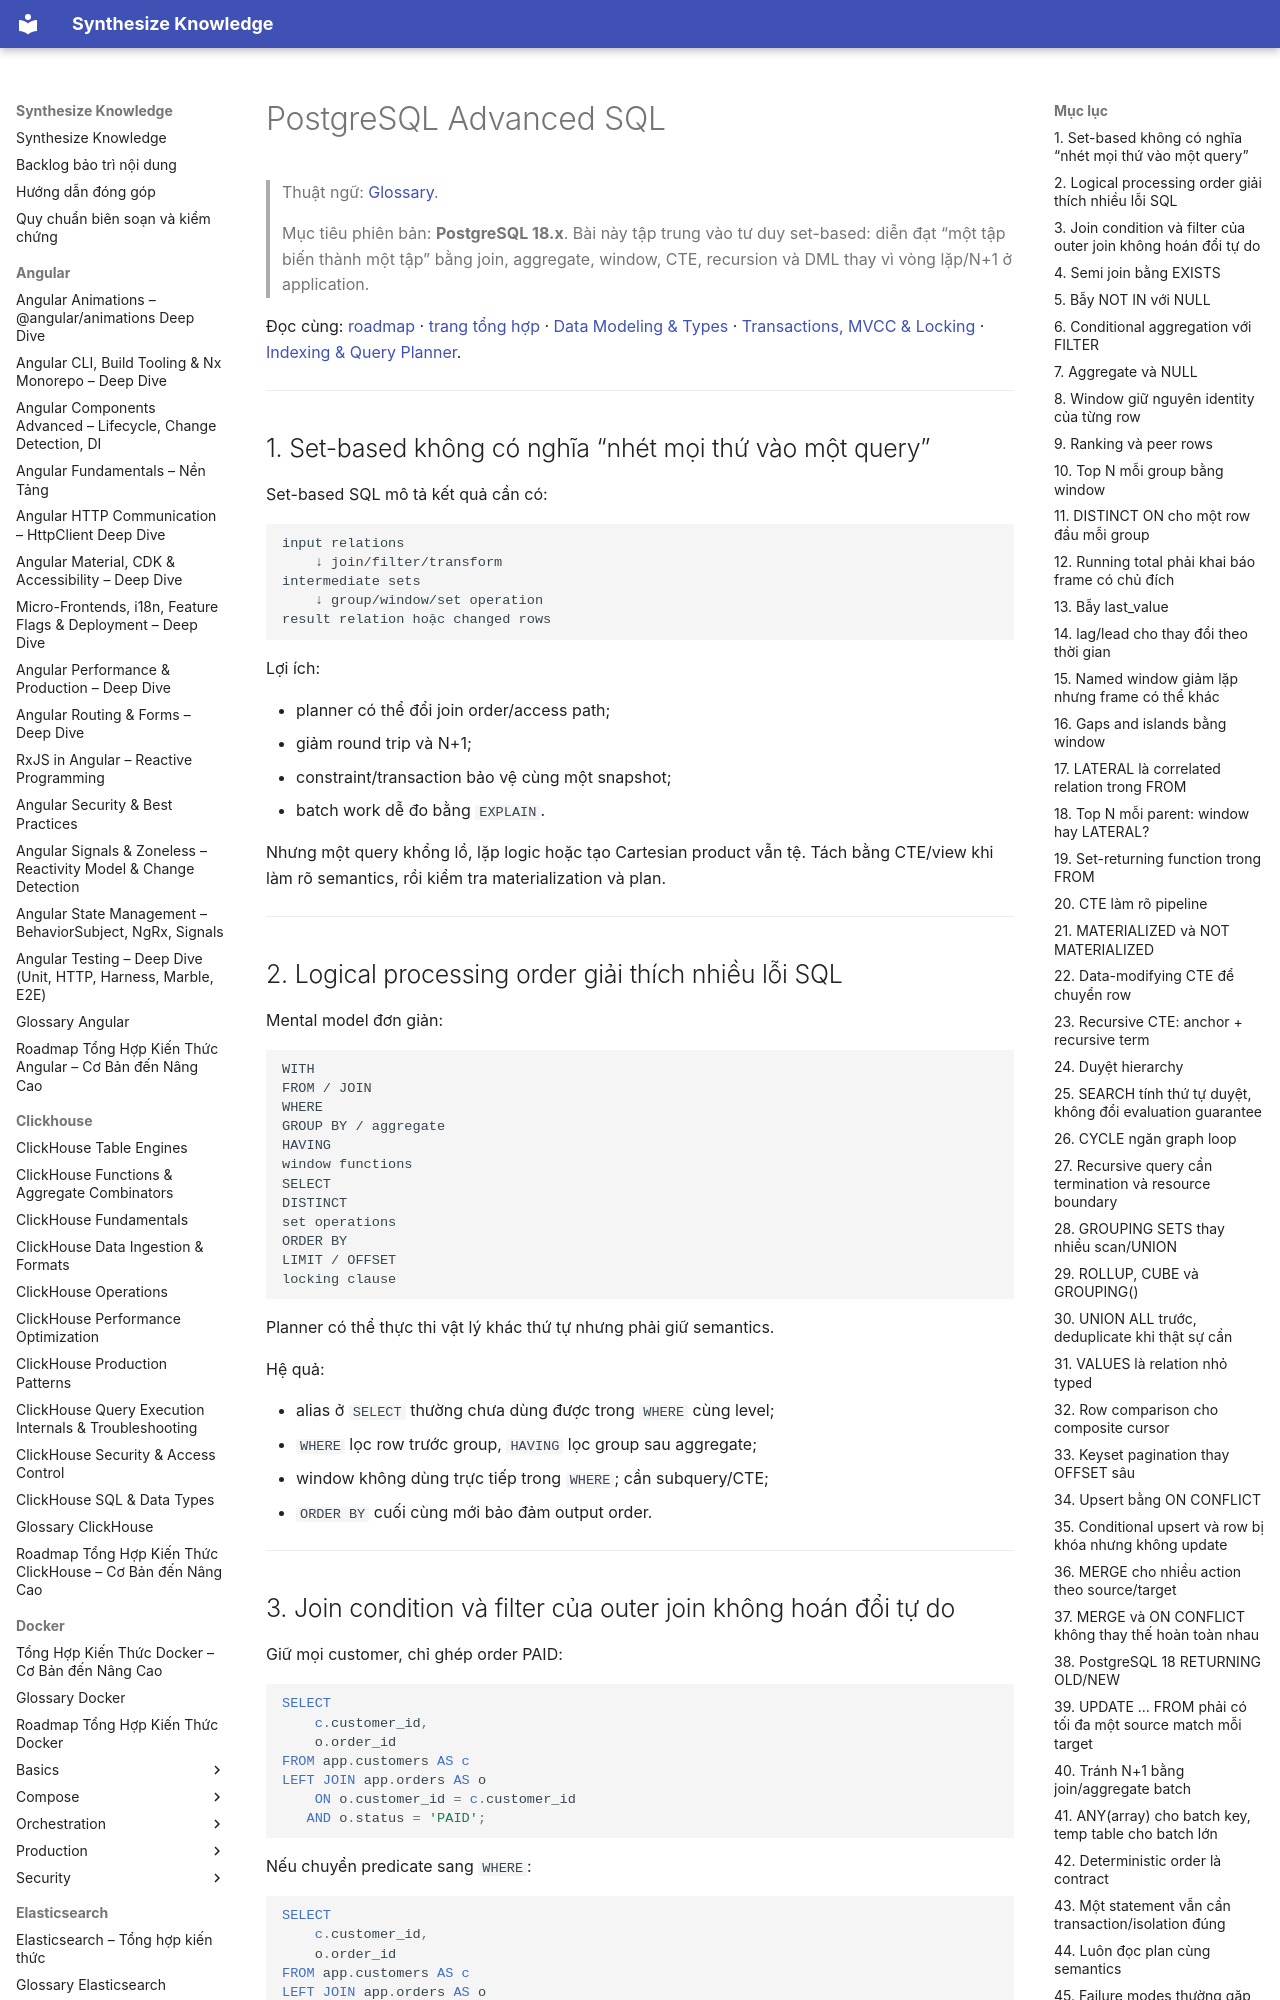

repository: hieutran2811/synthesize_knowledge · page: postgresql/fundamentals/advanced_sql/index.html · generator: mkdocs

---
title: "PostgreSQL Advanced SQL"
topic: postgresql
level: mixed
review_status: needs_review
content_updated: 2026-07-31
last_verified: null
version_scope: "PostgreSQL 18"
source_count: 13
---
# PostgreSQL Advanced SQL

> Thuật ngữ: [Glossary](../glossary.md).

> Mục tiêu phiên bản: **PostgreSQL 18.x**. Bài này tập trung vào tư duy set-based:
> diễn đạt “một tập biến thành một tập” bằng join, aggregate, window, CTE,
> recursion và DML thay vì vòng lặp/N+1 ở application.

Đọc cùng: [roadmap](../roadmap.md) ·
[trang tổng hợp](../postgresql_knowledge.md) ·
[Data Modeling & Types](data_modeling_types.md) ·
[Transactions, MVCC & Locking](transactions_mvcc.md) ·
[Indexing & Query Planner](indexing_planner.md).

---

## 1. Set-based không có nghĩa “nhét mọi thứ vào một query”

Set-based SQL mô tả kết quả cần có:

```text
input relations
    ↓ join/filter/transform
intermediate sets
    ↓ group/window/set operation
result relation hoặc changed rows
```

Lợi ích:

- planner có thể đổi join order/access path;
- giảm round trip và N+1;
- constraint/transaction bảo vệ cùng một snapshot;
- batch work dễ đo bằng `EXPLAIN`.

Nhưng một query khổng lồ, lặp logic hoặc tạo Cartesian product vẫn tệ. Tách bằng
CTE/view khi làm rõ semantics, rồi kiểm tra materialization và plan.

---

## 2. Logical processing order giải thích nhiều lỗi SQL

Mental model đơn giản:

```text
WITH
FROM / JOIN
WHERE
GROUP BY / aggregate
HAVING
window functions
SELECT
DISTINCT
set operations
ORDER BY
LIMIT / OFFSET
locking clause
```

Planner có thể thực thi vật lý khác thứ tự nhưng phải giữ semantics.

Hệ quả:

- alias ở `SELECT` thường chưa dùng được trong `WHERE` cùng level;
- `WHERE` lọc row trước group, `HAVING` lọc group sau aggregate;
- window không dùng trực tiếp trong `WHERE`; cần subquery/CTE;
- `ORDER BY` cuối cùng mới bảo đảm output order.

---
